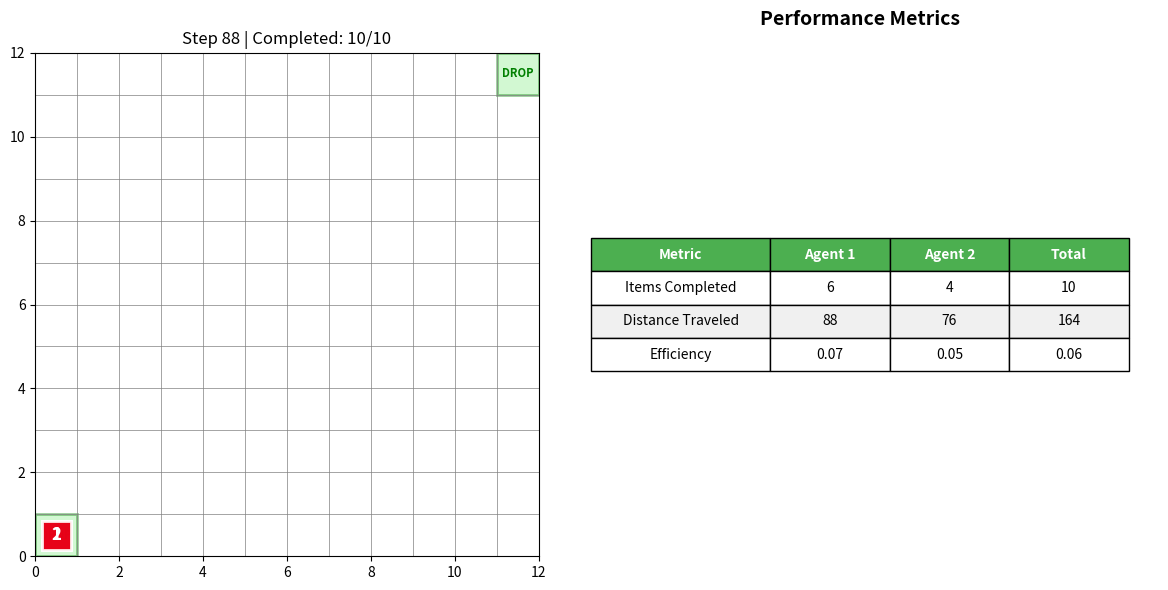

The script that saved this image:
"""
Warehouse Pickup Team - Simple Implementation
Two agents pick and drop items cooperatively using proximity-based assignment
"""
import random
import matplotlib.pyplot as plt
import matplotlib.patches as patches
import numpy as np
import heapq

# ============= ENVIRONMENT =============
class WarehouseGrid:
    def __init__(self, size=12):
        self.size = size
        self.agents = {}
        self.items = {}  # item_id -> pickup_location
        self.dropoff_zones = []
        self.completed = {}  # item_id -> agent_id
        
    def add_agent(self, agent_id, pos):
        self.agents[agent_id] = pos
    
    def add_item(self, item_id, pickup_pos):
        self.items[item_id] = pickup_pos
    
    def add_dropoff_zone(self, pos):
        self.dropoff_zones.append(pos)
    
    def move_agent(self, agent_id, pos):
        if self.is_valid(pos):
            self.agents[agent_id] = pos
            return True
        return False
    
    def is_valid(self, pos):
        x, y = pos
        return 0 <= x < self.size and 0 <= y < self.size
    
    def get_neighbors(self, pos):
        x, y = pos
        neighbors = []
        for dx, dy in [(0,1), (1,0), (0,-1), (-1,0)]:
            nx, ny = x + dx, y + dy
            new_pos = (nx, ny)
            if self.is_valid(new_pos):
                neighbors.append(new_pos)
        return neighbors

# ============= AGENT =============
class WarehouseAgent:
    def __init__(self, agent_id, start_pos):
        self.id = agent_id
        self.pos = start_pos
        self.path = []
        self.carrying_item = None
        self.completed_items = []
        self.total_distance = 0
        
    def move(self):
        if self.path:
            self.pos = self.path.pop(0)
            self.total_distance += 1
        return self.pos

# ============= A* PATHFINDING =============
def astar(start, goal, grid, avoid=None):
    if avoid is None:
        avoid = set()
    
    def heuristic(a, b):
        return abs(a[0] - b[0]) + abs(a[1] - b[1])
    
    frontier = [(0, start)]
    came_from = {start: None}
    cost = {start: 0}
    
    while frontier:
        _, current = heapq.heappop(frontier)
        
        if current == goal:
            break
        
        for next_pos in grid.get_neighbors(current):
            if next_pos in avoid:
                continue
            
            new_cost = cost[current] + 1
            if next_pos not in cost or new_cost < cost[next_pos]:
                cost[next_pos] = new_cost
                priority = new_cost + heuristic(next_pos, goal)
                heapq.heappush(frontier, (priority, next_pos))
                came_from[next_pos] = current
    
    if goal not in came_from:
        return []
    
    path = []
    current = goal
    while current:
        path.append(current)
        current = came_from[current]
    path.reverse()
    return path

# ============= PROXIMITY-BASED ASSIGNMENT =============
def assign_nearest_item(agent, available_items, warehouse):
    """Assign nearest available item to agent"""
    if not available_items:
        return None
    
    nearest = min(available_items,
                 key=lambda item_id: abs(warehouse.items[item_id][0] - agent.pos[0]) + 
                                   abs(warehouse.items[item_id][1] - agent.pos[1]))
    return nearest

# ============= VISUALIZATION =============
def visualize_warehouse(warehouse, agents, step, total_items):
    plt.clf()
    fig = plt.gcf()
    fig.set_size_inches(12, 6)
    
    # Main warehouse view
    ax1 = plt.subplot(1, 2, 1)
    ax1.set_xlim(0, warehouse.size)
    ax1.set_ylim(0, warehouse.size)
    ax1.set_aspect('equal')
    
    # Grid lines
    for i in range(warehouse.size + 1):
        ax1.axvline(i, color='gray', linewidth=0.5)
        ax1.axhline(i, color='gray', linewidth=0.5)
    
    # Draw dropoff zones (green squares)
    for x, y in warehouse.dropoff_zones:
        rect = patches.Rectangle((x, y), 1, 1, facecolor='lightgreen',
                                edgecolor='green', linewidth=2, alpha=0.4)
        ax1.add_patch(rect)
        ax1.text(x + 0.5, y + 0.5, 'DROP', ha='center', va='center',
                fontsize=8, fontweight='bold', color='green')
    
    # Draw items to pickup (brown boxes)
    for item_id, (x, y) in warehouse.items.items():
        rect = patches.Rectangle((x + 0.2, y + 0.2), 0.6, 0.6,
                                facecolor='brown', edgecolor='black', linewidth=2)
        ax1.add_patch(rect)
        ax1.text(x + 0.5, y + 0.5, str(item_id), ha='center', va='center',
                fontsize=8, color='white', fontweight='bold')
    
    # Draw agents
    colors = ['blue', 'red']
    for idx, agent in enumerate(agents):
        x, y = agent.pos
        color = colors[idx % len(colors)]
        
        # Agent body (square)
        rect = patches.Rectangle((x + 0.15, y + 0.15), 0.7, 0.7,
                                facecolor=color, edgecolor='white',
                                linewidth=2, alpha=0.9, zorder=10)
        ax1.add_patch(rect)
        ax1.text(x + 0.5, y + 0.5, str(agent.id), ha='center', va='center',
                color='white', fontweight='bold', fontsize=12, zorder=11)
        
        # Show if carrying item
        if agent.carrying_item:
            box = patches.Rectangle((x + 0.6, y + 0.6), 0.3, 0.3,
                                   facecolor='brown', edgecolor='black',
                                   linewidth=1, zorder=12)
            ax1.add_patch(box)
    
    completed = len(warehouse.completed)
    ax1.set_title(f'Step {step} | Completed: {completed}/{total_items}')
    
    # Statistics table
    ax2 = plt.subplot(1, 2, 2)
    ax2.axis('off')
    
    # Create table data
    table_data = [
        ['Metric', 'Agent 1', 'Agent 2', 'Total'],
        ['Items Completed', str(len(agents[0].completed_items)), 
         str(len(agents[1].completed_items)), str(completed)],
        ['Distance Traveled', str(agents[0].total_distance),
         str(agents[1].total_distance), 
         str(agents[0].total_distance + agents[1].total_distance)],
        ['Efficiency', 
         f'{len(agents[0].completed_items)/(agents[0].total_distance+1):.2f}',
         f'{len(agents[1].completed_items)/(agents[1].total_distance+1):.2f}',
         f'{completed/(agents[0].total_distance + agents[1].total_distance + 1):.2f}']
    ]
    
    table = ax2.table(cellText=table_data, cellLoc='center', loc='center',
                     colWidths=[0.3, 0.2, 0.2, 0.2])
    table.auto_set_font_size(False)
    table.set_fontsize(10)
    table.scale(1, 2)
    
    # Style header row
    for i in range(4):
        table[(0, i)].set_facecolor('#4CAF50')
        table[(0, i)].set_text_props(weight='bold', color='white')
    
    # Alternate row colors
    for i in range(1, 4):
        for j in range(4):
            if i % 2 == 0:
                table[(i, j)].set_facecolor('#f0f0f0')
    
    ax2.set_title('Performance Metrics', fontsize=14, fontweight='bold', pad=20)
    
    plt.tight_layout()
    plt.pause(0.05)

# ============= MAIN SIMULATION =============
def run_warehouse():
    print("Starting Warehouse Pickup Team Simulation...")
    print("=" * 50)
    
    WAREHOUSE_SIZE = 12
    NUM_ITEMS = 10
    
    warehouse = WarehouseGrid(WAREHOUSE_SIZE)
    
    # Create dropoff zones (corners)
    dropoff_zones = [(0, 0), (WAREHOUSE_SIZE-1, WAREHOUSE_SIZE-1)]
    for zone in dropoff_zones:
        warehouse.add_dropoff_zone(zone)
    
    # Create random items
    items = {}
    for i in range(1, NUM_ITEMS + 1):
        x, y = random.randint(2, WAREHOUSE_SIZE-3), random.randint(2, WAREHOUSE_SIZE-3)
        while (x, y) in dropoff_zones:
            x, y = random.randint(2, WAREHOUSE_SIZE-3), random.randint(2, WAREHOUSE_SIZE-3)
        items[i] = (x, y)
        warehouse.add_item(i, (x, y))
    
    # Initialize agents at dropoff zones
    agent1 = WarehouseAgent(1, dropoff_zones[0])
    agent2 = WarehouseAgent(2, dropoff_zones[1])
    
    warehouse.add_agent(1, agent1.pos)
    warehouse.add_agent(2, agent2.pos)
    
    agents = [agent1, agent2]
    
    print(f"Warehouse size: {WAREHOUSE_SIZE}x{WAREHOUSE_SIZE}")
    print(f"Items to pickup: {NUM_ITEMS}")
    print(f"Dropoff zones: {len(dropoff_zones)}")
    
    # Simulation
    plt.figure(figsize=(12, 6))
    steps = 0
    max_steps = 400
    
    while steps < max_steps and len(warehouse.completed) < NUM_ITEMS:
        if steps % 10 == 0:
            print(f"\n{'='*50}")
            print(f"STEP {steps}")
            print('='*50)
        
        for agent in agents:
            # If not carrying and no path, assign nearest item
            if not agent.carrying_item and not agent.path:
                available = [item_id for item_id in warehouse.items.keys()
                           if item_id not in warehouse.completed.keys()]
                
                # Remove items being targeted by other agents
                for other_agent in agents:
                    if (other_agent.id != agent.id and 
                        other_agent.carrying_item in available):
                        available.remove(other_agent.carrying_item)
                
                if available:
                    nearest_item = assign_nearest_item(agent, available, warehouse)
                    if nearest_item:
                        pickup_pos = warehouse.items[nearest_item]
                        path = astar(agent.pos, pickup_pos, warehouse)
                        if path:
                            agent.path = path[1:]
                            agent.carrying_item = nearest_item
            
            # If carrying and no path, go to nearest dropoff
            elif agent.carrying_item and not agent.path:
                nearest_dropoff = min(warehouse.dropoff_zones,
                                    key=lambda d: abs(d[0]-agent.pos[0]) + abs(d[1]-agent.pos[1]))
                path = astar(agent.pos, nearest_dropoff, warehouse)
                if path:
                    agent.path = path[1:]
            
            # Move agent
            new_pos = agent.move()
            warehouse.move_agent(agent.id, new_pos)
            if (steps % 10 == 0) and (agent.path or agent.carrying_item):
                status = f"carrying item {agent.carrying_item}" if agent.carrying_item else "moving"
                print(f"Agent {agent.id}: Moved to {new_pos} ({status})")
            
            # Check pickup
            if agent.carrying_item and agent.carrying_item in warehouse.items:
                pickup_pos = warehouse.items[agent.carrying_item]
                if agent.pos == pickup_pos:
                    print(f"Step {steps}: Agent {agent.id} picked up item {agent.carrying_item}")
            
            # Check dropoff
            if agent.carrying_item and agent.pos in warehouse.dropoff_zones:
                if agent.carrying_item in warehouse.items:
                    warehouse.completed[agent.carrying_item] = agent.id
                    agent.completed_items.append(agent.carrying_item)
                    del warehouse.items[agent.carrying_item]
                    print(f"Step {steps}: Agent {agent.id} dropped off item {agent.carrying_item}")
                    agent.carrying_item = None
        
        # Visualize
        if steps % 5 == 0:
            visualize_warehouse(warehouse, agents, steps, NUM_ITEMS)
        
        steps += 1
    
    # Final results
    total_completed = len(warehouse.completed)
    total_distance = sum(agent.total_distance for agent in agents)
    overall_efficiency = (total_completed / total_distance) if total_distance > 0 else 0
    
    print(f"\n{'='*50}")
    print(f"RESULTS:")
    print(f"  Total Time: {steps} steps")
    print(f"  Items Completed: {total_completed}/{NUM_ITEMS}")
    print(f"  Agent 1: {len(agent1.completed_items)} items, {agent1.total_distance} distance")
    print(f"  Agent 2: {len(agent2.completed_items)} items, {agent2.total_distance} distance")
    print(f"  Total Distance: {total_distance}")
    print(f"  Overall Efficiency: {overall_efficiency:.3f} items/step")
    print(f"  Status: {'SUCCESS' if total_completed == NUM_ITEMS else 'PARTIAL'}")
    print(f"{'='*50}")
    
    visualize_warehouse(warehouse, agents, steps, NUM_ITEMS)
    plt.show()

if __name__ == "__main__":
    run_warehouse()
